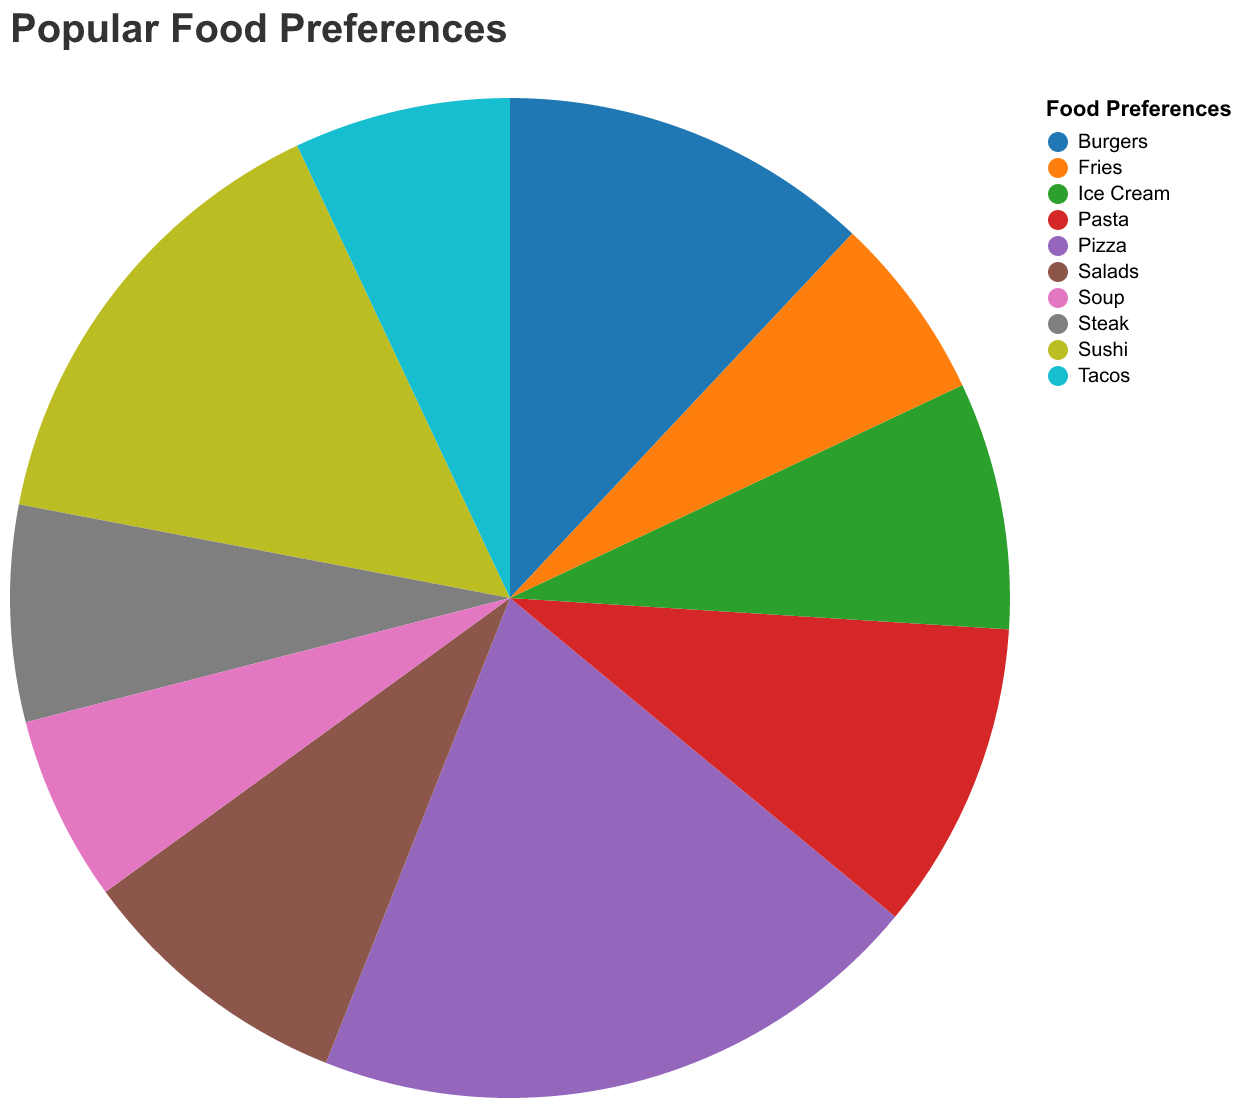

Values plotted in this chart, from the file beside it:
Food, Preference
Pizza, 20
Sushi, 15
Burgers, 12
Pasta, 10
Salads, 9
Ice Cream, 8
Steak, 7
Tacos, 7
Fries, 6
Soup, 6
